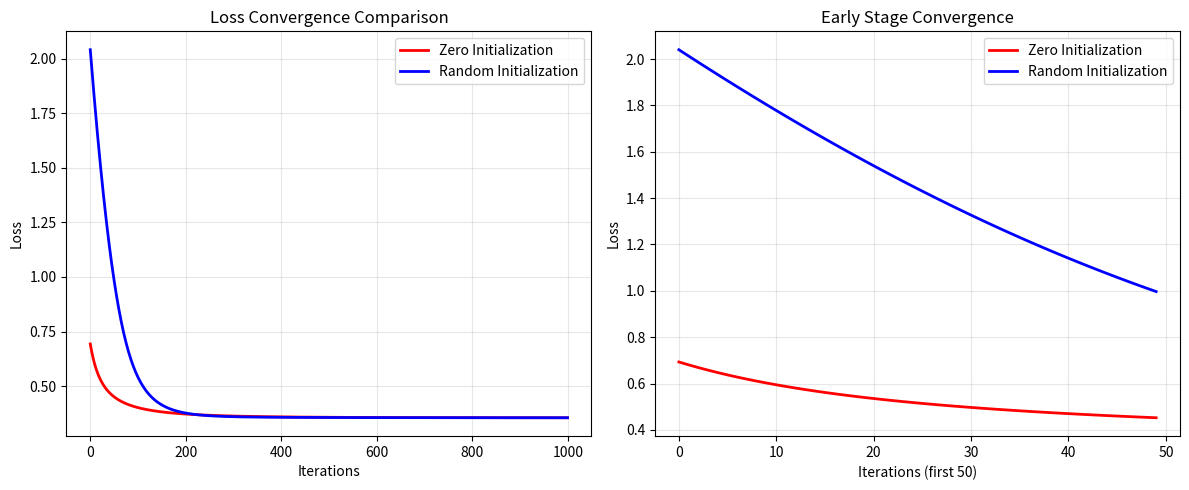

Here is the Python script that generated this plot:
import numpy as np
import matplotlib.pyplot as plt

# 生成更复杂的数据，让初始化差异更明显
np.random.seed(42)
n_samples = 1000
n_features = 20  # 增加特征维度

# 生成权重和偏置
true_weights = np.random.randn(n_features) * 2
true_bias = 1.5

# 生成特征数据
X = np.random.randn(n_samples, n_features)
# 添加一些相关性，使问题更有挑战性
X[:, 1] = X[:, 0] * 0.7 + np.random.randn(n_samples) * 0.3
X[:, 3] = X[:, 2] * 0.6 - X[:, 1] * 0.4 + np.random.randn(n_samples) * 0.2

# 生成标签（加入更多噪声）
linear_model = np.dot(X, true_weights) + true_bias
y_prob = 1 / (1 + np.exp(-linear_model))
y = (y_prob + np.random.randn(n_samples) * 0.3) > 0.5
y = y.astype(int)

def sigmoid(x):
    return 1 / (1 + np.exp(-np.clip(x, -250, 250)))

def logistic_regression_fit(X, y, learning_rate=0.1, n_iter=1000, init_zeros=True):
    n_samples, n_features = X.shape
    if init_zeros:
        weights = np.zeros(n_features)
        print("零初始化: 所有权重从0开始")
    else:
        weights = np.random.randn(n_features) * 1.0  # 增大初始化方差
        print(f"随机初始化: 权重从 {weights[:3].round(3)}... 开始")
    
    bias = 0
    losses = []
    
    for i in range(n_iter):
        linear_model = np.dot(X, weights) + bias
        predictions = sigmoid(linear_model)
        
        loss = -np.mean(y * np.log(predictions + 1e-8) + (1-y) * np.log(1-predictions + 1e-8))
        losses.append(loss)
        
        dw = (1/n_samples) * np.dot(X.T, (predictions - y))
        db = (1/n_samples) * np.sum(predictions - y)
        
        weights -= learning_rate * dw
        bias -= learning_rate * db
        
        # 每100次迭代打印一次进度
        if i % 200 == 0:
            print(f"Iteration {i}: loss = {loss:.4f}")
    
    return weights, bias, losses

print("=== 零初始化 ===")
weights_zero, bias_zero, losses_zero = logistic_regression_fit(X, y, init_zeros=True)

print("\n=== 随机初始化 ===")
weights_rand, bias_rand, losses_rand = logistic_regression_fit(X, y, init_zeros=False)

# 绘制对比图
plt.figure(figsize=(12, 5))

plt.subplot(1, 2, 1)
plt.plot(losses_zero, label='Zero Initialization', color='red', linewidth=2)
plt.plot(losses_rand, label='Random Initialization', color='blue', linewidth=2)
plt.xlabel('Iterations')
plt.ylabel('Loss')
plt.title('Loss Convergence Comparison')
plt.legend()
plt.grid(True, alpha=0.3)

# 放大前50次迭代，观察初期差异
plt.subplot(1, 2, 2)
plt.plot(losses_zero[:50], label='Zero Initialization', color='red', linewidth=2)
plt.plot(losses_rand[:50], label='Random Initialization', color='blue', linewidth=2)
plt.xlabel('Iterations (first 50)')
plt.ylabel('Loss')
plt.title('Early Stage Convergence')
plt.legend()
plt.grid(True, alpha=0.3)

plt.tight_layout()
plt.show()
plt.savefig('sub.png')

# 打印最终结果对比
print(f"\n最终损失 - 零初始化: {losses_zero[-1]:.6f}")
print(f"最终损失 - 随机初始化: {losses_rand[-1]:.6f}")
print(f"权重差异范数: {np.linalg.norm(weights_zero - weights_rand):.6f}")